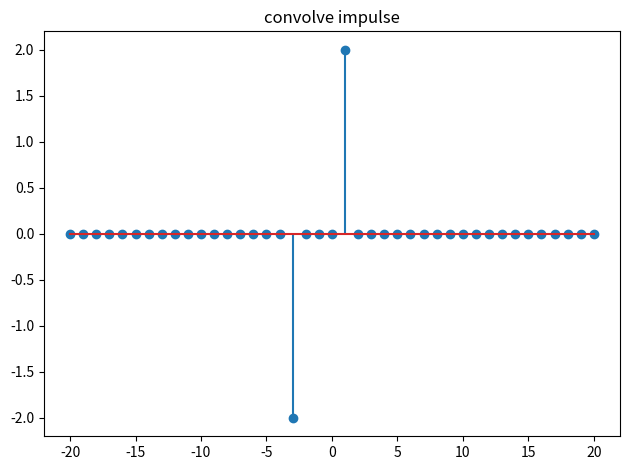

Write the Python code that produced this figure.
import numpy as np
from matplotlib import pyplot as plt
R = 10
fig, axs = plt.subplots(1, 1)
n = np.array([n for n in range(-R, R+1)])
nconvolve = np.array([n for n in range(-(2*R), (2*R+1))])

def impulse(t, t0):
    return (t==t0)* 1


def main():
    x =  impulse(n,0) + impulse(n,-2)
    h = 2*impulse(n,1) - 2*impulse(n,-1)
    y1 = np.convolve(x,h)
    axs.stem(nconvolve, y1)
    axs.set_title('convolve impulse')
    plt.tight_layout()
    plt.show()


if __name__ == '__main__':
    main()



